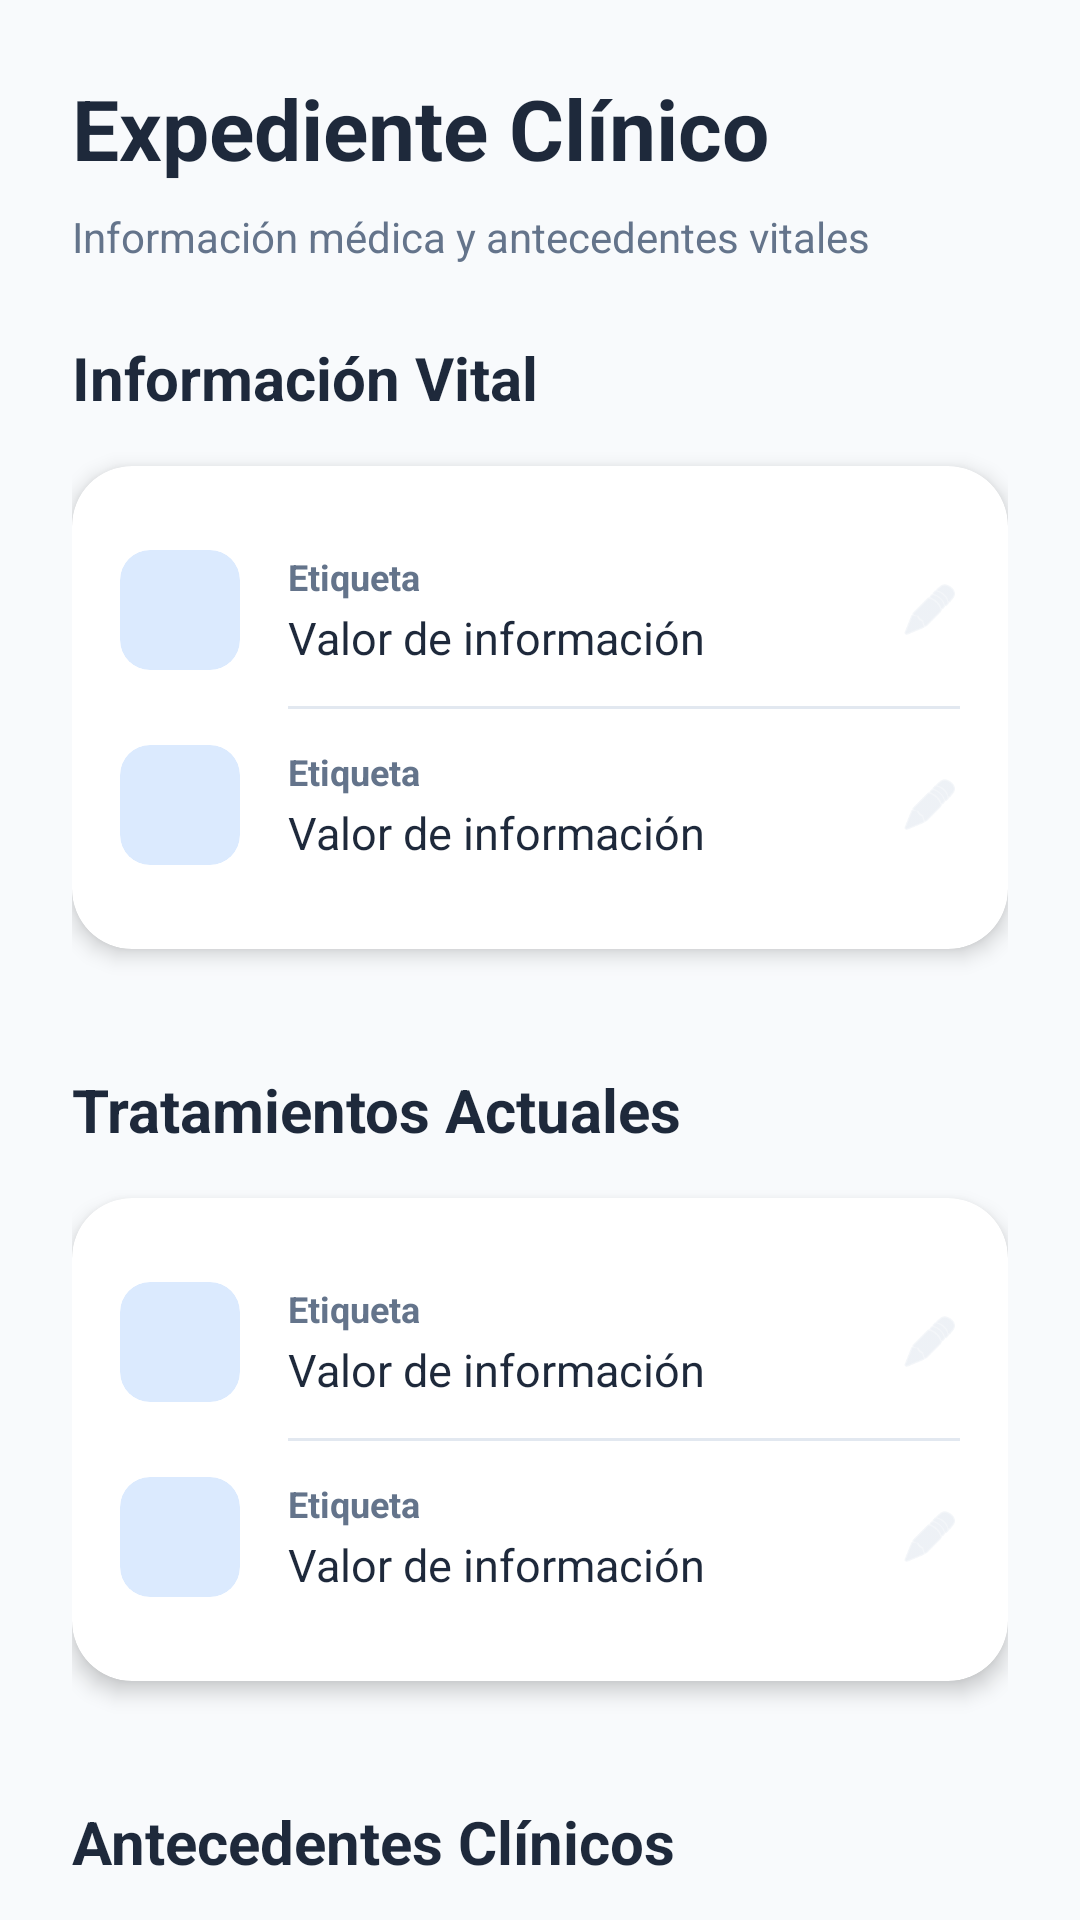

This screen was rendered from an Android layout file. Write that file and the resources it references.
<!-- AndroidManifest.xml: application theme AppTheme -->
<!-- res/layout/fragment_salud.xml -->
<?xml version="1.0" encoding="utf-8"?>
<LinearLayout xmlns:android="http://schemas.android.com/apk/res/android"
    xmlns:app="http://schemas.android.com/apk/res-auto"
    android:layout_width="match_parent"
    android:layout_height="match_parent"
    android:orientation="vertical"
    android:background="@color/background">

    <androidx.core.widget.NestedScrollView
        android:layout_width="match_parent"
        android:layout_height="match_parent">

        <LinearLayout
            android:layout_width="match_parent"
            android:layout_height="wrap_content"
            android:orientation="vertical"
            android:padding="24dp">

            <TextView
                style="@style/Heading1"
                android:layout_width="wrap_content"
                android:layout_height="wrap_content"
                android:text="Expediente Clínico"
                android:layout_marginBottom="8dp" />

            <TextView
                android:layout_width="wrap_content"
                android:layout_height="wrap_content"
                android:text="Información médica y antecedentes vitales"
                android:textColor="@color/text_secondary"
                android:layout_marginBottom="24dp" />

            
            <com.google.android.material.card.MaterialCardView
                android:id="@+id/cardCriticalAlert"
                style="@style/PremiumCard"
                android:layout_width="match_parent"
                android:layout_height="wrap_content"
                app:cardBackgroundColor="@color/severity_high"
                app:strokeColor="@color/sos_red"
                app:strokeWidth="1dp"
                android:visibility="gone">
                <LinearLayout
                    android:layout_width="match_parent"
                    android:layout_height="wrap_content"
                    android:orientation="horizontal"
                    android:padding="16dp"
                    android:gravity="center_vertical">
                    <ImageView
                        android:layout_width="24dp"
                        android:layout_height="24dp"
                        android:src="@android:drawable/ic_dialog_alert"
                        app:tint="@color/sos_red" />
                    <TextView
                        android:id="@+id/tvCriticalAllergies"
                        android:layout_width="match_parent"
                        android:layout_height="wrap_content"
                        android:layout_marginStart="12dp"
                        android:text="¡ALERTA!: Penicilina (Grave)"
                        android:textColor="@color/severity_high_text"
                        android:textStyle="bold" />
                </LinearLayout>
            </com.google.android.material.card.MaterialCardView>

            
            <TextView
                style="@style/SectionTitle"
                android:layout_width="wrap_content"
                android:layout_height="wrap_content"
                android:text="Información Vital"
                android:layout_marginTop="0dp" />

            <com.google.android.material.card.MaterialCardView
                style="@style/PremiumCard"
                android:layout_width="match_parent"
                android:layout_height="wrap_content">
                <LinearLayout
                    android:layout_width="match_parent"
                    android:layout_height="wrap_content"
                    android:orientation="vertical"
                    android:padding="16dp">

                    <include layout="@layout/row_medical_info" android:id="@+id/rowBlood" />
                    <include layout="@layout/divider_horizontal" />
                    <include layout="@layout/row_medical_info" android:id="@+id/rowAllergies" />

                </LinearLayout>
            </com.google.android.material.card.MaterialCardView>

            
            <TextView
                style="@style/SectionTitle"
                android:layout_width="wrap_content"
                android:layout_height="wrap_content"
                android:text="Tratamientos Actuales" />

            <com.google.android.material.card.MaterialCardView
                style="@style/PremiumCard"
                android:layout_width="match_parent"
                android:layout_height="wrap_content">
                <LinearLayout
                    android:layout_width="match_parent"
                    android:layout_height="wrap_content"
                    android:orientation="vertical"
                    android:padding="16dp">

                    <include layout="@layout/row_medical_info" android:id="@+id/rowMeds" />
                    <include layout="@layout/divider_horizontal" />
                    <include layout="@layout/row_medical_info" android:id="@+id/rowChronic" />

                </LinearLayout>
            </com.google.android.material.card.MaterialCardView>

            
            <TextView
                style="@style/SectionTitle"
                android:layout_width="wrap_content"
                android:layout_height="wrap_content"
                android:text="Antecedentes Clínicos" />

            <com.google.android.material.card.MaterialCardView
                style="@style/PremiumCard"
                android:layout_width="match_parent"
                android:layout_height="wrap_content"
                android:layout_marginBottom="40dp">
                <LinearLayout
                    android:layout_width="match_parent"
                    android:layout_height="wrap_content"
                    android:orientation="vertical"
                    android:padding="16dp">

                    <include layout="@layout/row_medical_info" android:id="@+id/rowVaccines" />
                    <include layout="@layout/divider_horizontal" />
                    <include layout="@layout/row_medical_info" android:id="@+id/rowSurgeries" />

                </LinearLayout>
            </com.google.android.material.card.MaterialCardView>

        </LinearLayout>
    </androidx.core.widget.NestedScrollView>

</LinearLayout>
<!-- res/layout/row_medical_info.xml (included above) -->
<?xml version="1.0" encoding="utf-8"?>
<LinearLayout xmlns:android="http://schemas.android.com/apk/res/android"
    xmlns:app="http://schemas.android.com/apk/res-auto"
    android:layout_width="match_parent"
    android:layout_height="wrap_content"
    android:orientation="horizontal"
    android:paddingVertical="12dp"
    android:gravity="center_vertical"
    android:clickable="true"
    android:focusable="true"
    android:background="?attr/selectableItemBackground">

    <com.google.android.material.card.MaterialCardView
        android:layout_width="40dp"
        android:layout_height="40dp"
        app:cardCornerRadius="10dp"
        app:cardElevation="0dp"
        app:cardBackgroundColor="@color/primary_light">
        <ImageView
            android:id="@+id/rowIcon"
            android:layout_width="20dp"
            android:layout_height="20dp"
            android:layout_gravity="center"
            android:src="@drawable/ic_heart"
            app:tint="@color/primary" />
    </com.google.android.material.card.MaterialCardView>

    <LinearLayout
        android:layout_width="0dp"
        android:layout_height="wrap_content"
        android:layout_weight="1"
        android:layout_marginStart="16dp"
        android:orientation="vertical">

        <TextView
            android:id="@+id/rowLabel"
            android:layout_width="wrap_content"
            android:layout_height="wrap_content"
            android:text="Etiqueta"
            android:textColor="@color/text_secondary"
            android:textSize="12sp"
            android:textStyle="bold" />

        <TextView
            android:id="@+id/rowValue"
            android:layout_width="wrap_content"
            android:layout_height="wrap_content"
            android:layout_marginTop="2dp"
            android:text="Valor de información"
            android:textColor="@color/text_primary"
            android:textSize="15sp" />
    </LinearLayout>

    <ImageView
        android:layout_width="20dp"
        android:layout_height="20dp"
        android:src="@android:drawable/ic_menu_edit"
        app:tint="@color/divider" />

</LinearLayout>
<!-- res/layout/divider_horizontal.xml (included above) -->
<?xml version="1.0" encoding="utf-8"?>
<View xmlns:android="http://schemas.android.com/apk/res/android"
    android:layout_width="match_parent"
    android:layout_height="1dp"
    android:background="@color/divider"
    android:layout_marginStart="56dp" />
<!-- resources referenced by this layout -->
<resources>
  <color name="background">#F8FAFC</color>
  <color name="divider">#E2E8F0</color>
  <color name="primary">#2563EB</color>
  <color name="primary_light">#DBEAFE</color>
  <color name="severity_high">#FEE2E2</color>
  <color name="severity_high_text">#991B1B</color>
  <color name="sos_red">#EF4444</color>
  <color name="text_primary">#1E293B</color>
  <color name="text_secondary">#64748B</color>
  <style name="Heading1">
          <item name="android:textSize">28sp</item>
          <item name="android:textColor">@color/text_primary</item>
          <item name="android:textStyle">bold</item>
      </style>
  <style name="PremiumCard" parent="Widget.MaterialComponents.CardView">
          <item name="cardCornerRadius">20dp</item>
          <item name="cardElevation">4dp</item>
          <item name="android:layout_marginBottom">16dp</item>
          <item name="cardBackgroundColor">@color/card_background</item>
      </style>
  <style name="SectionTitle">
          <item name="android:textSize">20sp</item>
          <item name="android:textColor">@color/text_primary</item>
          <item name="android:textStyle">bold</item>
          <item name="android:layout_marginBottom">16dp</item>
          <item name="android:layout_marginTop">24dp</item>
      </style>
  <style name="AppTheme" parent="Theme.MaterialComponents.Light.NoActionBar">
          <item name="colorPrimary">@color/primary</item>
          <item name="colorPrimaryDark">@color/primary_dark</item>
          <item name="colorAccent">@color/accent</item>
          <item name="android:windowBackground">@color/background</item>
          <item name="bottomNavigationStyle">@style/CustomBottomNavigation</item>
      </style>
  <color name="card_background">#FFFFFF</color>
  <color name="primary_dark">#1E40AF</color>
  <color name="accent">#10B981</color>
  <style name="CustomBottomNavigation" parent="Widget.MaterialComponents.BottomNavigationView">
          <item name="labelVisibilityMode">labeled</item>
          <item name="itemIconSize">22dp</item>
          <item name="itemRippleColor">@color/primary_light</item>
          <item name="backgroundTint">@color/white</item>
          <item name="itemIconTint">@color/selector_nav_color</item>
          <item name="itemTextColor">@color/selector_nav_color</item>
          <item name="android:paddingTop">0dp</item>
          <item name="android:paddingBottom">0dp</item>
      </style>
  <color name="white">#FFFFFF</color>
</resources>
